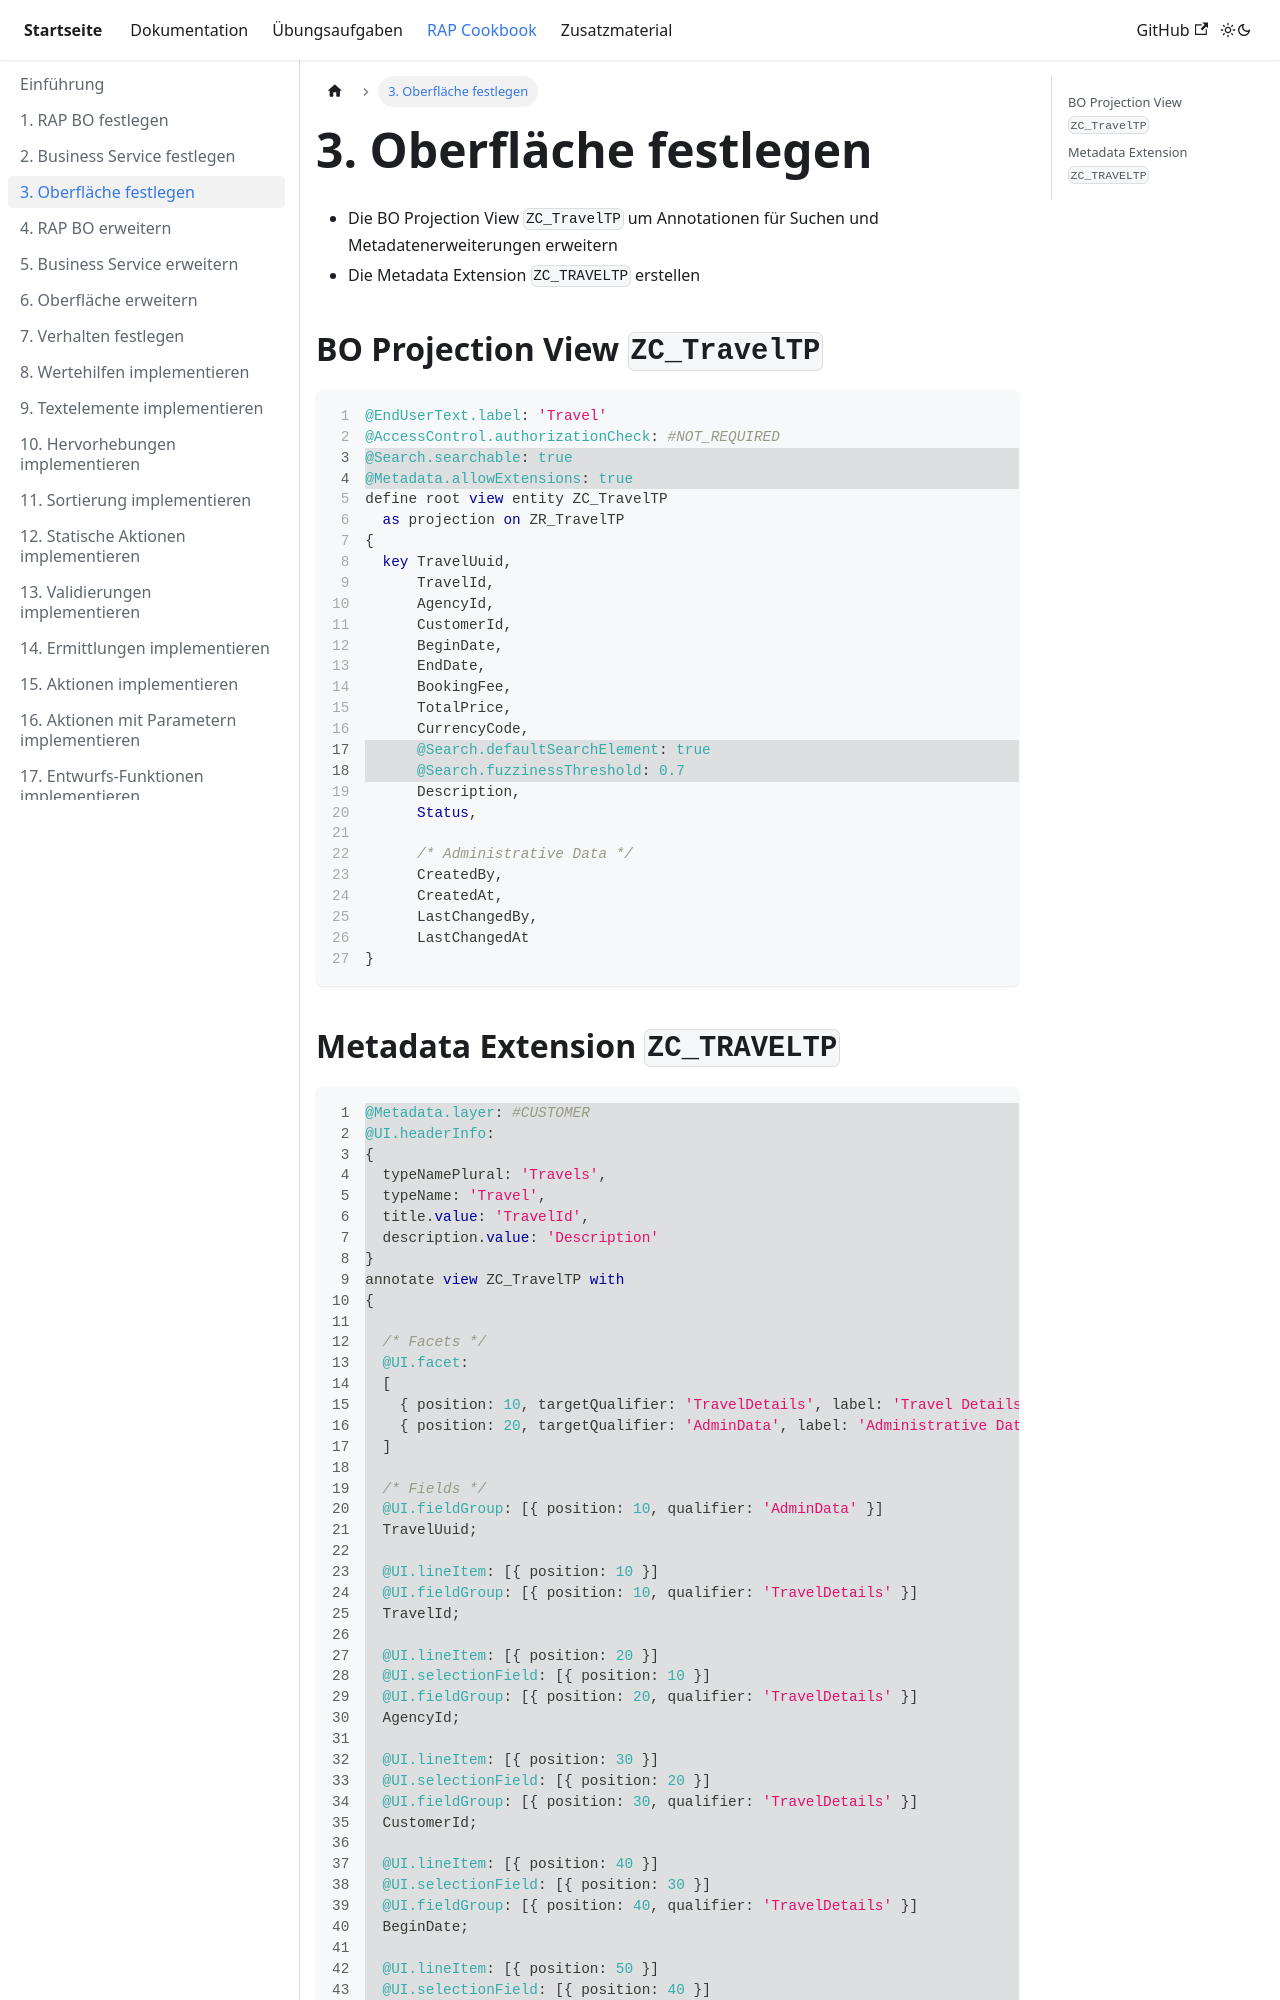

repository: appenmaier/s4hana · page: rap-cookbook/define-ui/index.html · generator: docusaurus

---
title: 3. Oberfläche festlegen
description: ""
sidebar_position: 30
tags: []
---

- Die BO Projection View `ZC_TravelTP` um Annotationen für Suchen und Metadatenerweiterungen erweitern
- Die Metadata Extension `ZC_TRAVELTP` erstellen

## BO Projection View `ZC_TravelTP`

```sql showLineNumbers
@EndUserText.label: 'Travel'
@AccessControl.authorizationCheck: #NOT_REQUIRED
//highlight-start
@Search.searchable: true
@Metadata.allowExtensions: true
//highlight-end
define root view entity ZC_TravelTP
  as projection on ZR_TravelTP
{
  key TravelUuid,
      TravelId,
      AgencyId,
      CustomerId,
      BeginDate,
      EndDate,
      BookingFee,
      TotalPrice,
      CurrencyCode,
//highlight-start
      @Search.defaultSearchElement: true
      @Search.fuzzinessThreshold: 0.7
//highlight-end
      Description,
      Status,

      /* Administrative Data */
      CreatedBy,
      CreatedAt,
      LastChangedBy,
      LastChangedAt
}
```
